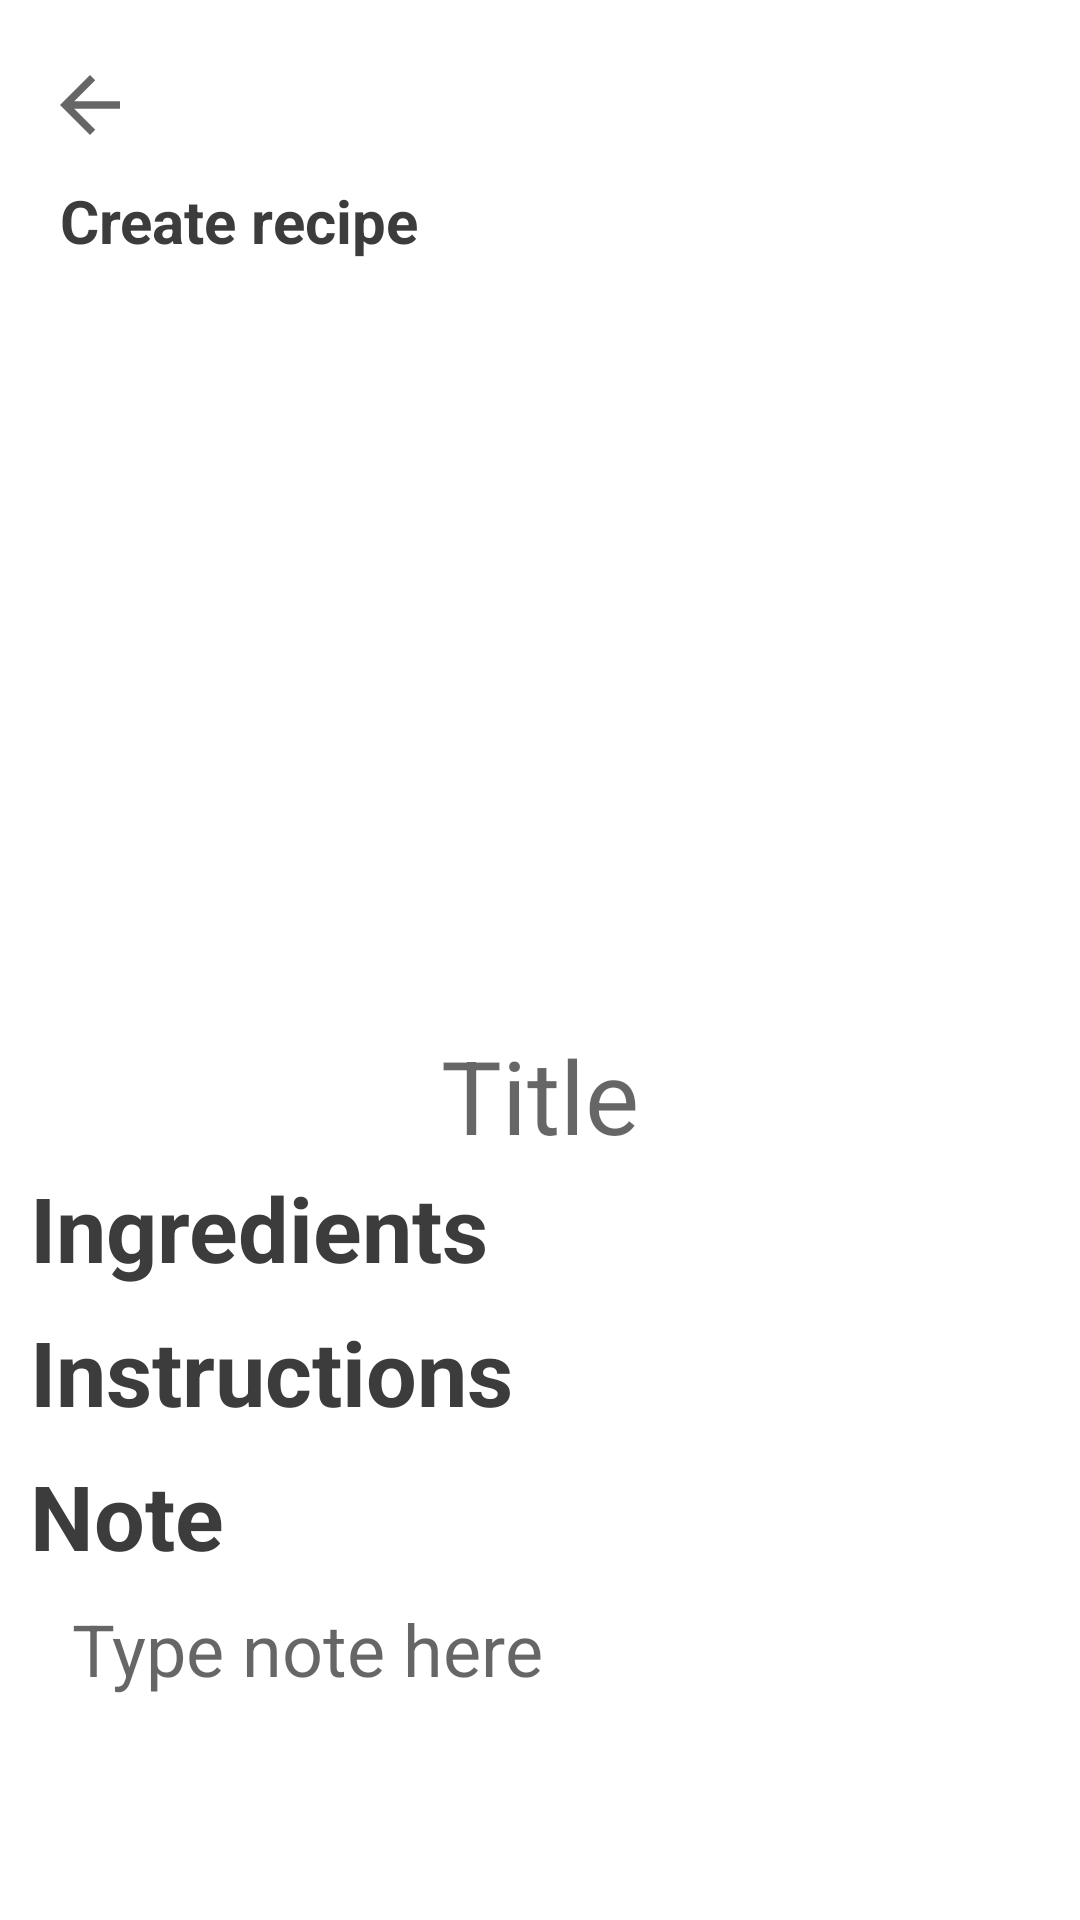

This screen was rendered from an Android layout file. Write that file and the resources it references.
<!-- AndroidManifest.xml: application theme Theme.ZeroXpire -->
<!-- res/layout/fragment_create_recipe.xml -->
<?xml version="1.0" encoding="utf-8"?>
<androidx.constraintlayout.widget.ConstraintLayout xmlns:android="http://schemas.android.com/apk/res/android"
    xmlns:app="http://schemas.android.com/apk/res-auto"
    xmlns:tools="http://schemas.android.com/tools"
    android:layout_width="match_parent"
    android:layout_height="match_parent"
    tools:context=".createRecipe.CreateRecipe" >

    <com.google.android.material.appbar.AppBarLayout
        android:id="@+id/appBar"
        android:layout_width="match_parent"
        android:layout_height="125dp"
        android:background="@color/bgColor"
        app:elevation="-10dp"
        app:layout_constraintTop_toTopOf="parent"
        app:layout_constraintStart_toStartOf="parent"
        app:layout_constraintEnd_toEndOf="parent">

        <LinearLayout
            android:layout_width="match_parent"
            android:layout_height="match_parent"
            android:orientation="vertical">

            <androidx.constraintlayout.widget.ConstraintLayout
                android:layout_width="match_parent"
                android:layout_height="wrap_content"
                android:orientation="horizontal"
                android:layout_marginStart="15dp"
                android:layout_marginEnd="15dp"
                android:layout_marginTop="20dp">

                <ImageView
                    android:id="@+id/createRecipeUpBtnImageView"
                    android:layout_width="30dp"
                    android:layout_height="30dp"
                    android:layout_gravity="start|center"
                    app:layout_constraintBottom_toBottomOf="parent"
                    app:layout_constraintStart_toStartOf="parent"
                    app:layout_constraintTop_toTopOf="parent"
                    app:srcCompat="?attr/homeAsUpIndicator" />

                <ImageView
                    android:id="@+id/createRecipeImageView"
                    android:layout_width="30dp"
                    android:layout_height="30dp"
                    android:layout_gravity="end|center"
                    android:contentDescription="@string/create_recipe"
                    android:src="@drawable/baseline_save_24"
                    app:layout_constraintBottom_toBottomOf="parent"
                    app:layout_constraintEnd_toEndOf="parent"
                    app:layout_constraintTop_toTopOf="parent" />
            </androidx.constraintlayout.widget.ConstraintLayout>

            <TextView
                android:layout_width="wrap_content"
                android:layout_height="wrap_content"
                android:layout_gravity="start|center"
                android:layout_marginStart="20dp"
                android:layout_marginTop="10dp"
                android:text="@string/create_recipe_top_bar"
                android:textSize="20dp"
                android:textStyle="bold" />

        </LinearLayout>
    </com.google.android.material.appbar.AppBarLayout>

    <ScrollView
        android:id="@+id/scrollView"
        android:layout_width="match_parent"
        android:layout_height="0dp"
        android:paddingBottom="24dp"
        app:layout_constraintBottom_toBottomOf="parent"
        app:layout_constraintEnd_toEndOf="parent"
        app:layout_constraintStart_toStartOf="parent"
        app:layout_constraintTop_toBottomOf="@id/appBar">

        <LinearLayout
            android:layout_width="match_parent"
            android:layout_height="wrap_content"
            android:orientation="vertical">

            <ImageView
                android:id="@+id/recipeImgImageView"
                android:layout_width="wrap_content"
                android:layout_height="200dp"
                android:layout_gravity="center"
                android:layout_marginTop="8dp"
                android:adjustViewBounds="true"
                android:contentDescription="@string/recipe_image"
                android:maxHeight="200dp"
                android:src="@drawable/baseline_add_photo_alternate_24" />

            <EditText
                android:id="@+id/recipeTitleEditText"
                style="@style/RecipeDetails"
                android:layout_width="match_parent"
                android:layout_height="wrap_content"
                android:background="@null"
                android:gravity="center"
                android:hint="@string/recipe_title_hint"
                android:importantForAutofill="no"
                android:inputType="textLongMessage|textMultiLine"
                android:maxWidth="400dp"
                android:minWidth="200dp"
                android:minHeight="48dp"
                android:textSize="34sp" />

            <LinearLayout
                android:id="@+id/ingredientsLinearLayout"
                android:layout_width="match_parent"
                android:layout_height="match_parent"
                android:orientation="vertical">

                <LinearLayout
                    android:id="@+id/ingredientsBar"
                    android:layout_width="match_parent"
                    android:layout_height="match_parent"
                    android:orientation="horizontal">

                    <TextView
                        android:id="@+id/ingredientsTextView"
                        style="@style/RecipeSubtopic"
                        android:layout_width="wrap_content"
                        android:layout_height="wrap_content"
                        android:text="@string/ingredientsSubtopic" />

                    <ImageView
                        android:id="@+id/addIngredientImageView"
                        android:layout_width="48dp"
                        android:layout_height="48dp"
                        android:contentDescription="@string/add_ingredients"
                        android:padding="5dp"
                        android:src="@drawable/baseline_add_24" />

                </LinearLayout>

            </LinearLayout>

            <LinearLayout
                android:id="@+id/instructionsLinearLayout"
                android:layout_width="match_parent"
                android:layout_height="match_parent"
                android:orientation="vertical">

                <LinearLayout
                    android:id="@+id/instructionsBar"
                    android:layout_width="match_parent"
                    android:layout_height="match_parent"
                    android:orientation="horizontal">

                    <TextView
                        android:id="@+id/instructionsTextView"
                        style="@style/RecipeSubtopic"
                        android:layout_width="wrap_content"
                        android:layout_height="wrap_content"
                        android:text="@string/instructionsSubtopic" />

                    <ImageView
                        android:id="@+id/addInstructionImageView"
                        android:layout_width="48dp"
                        android:layout_height="48dp"
                        android:contentDescription="@string/add_instructions"
                        android:padding="5dp"
                        android:src="@drawable/baseline_add_24" />

                </LinearLayout>

            </LinearLayout>

            <LinearLayout
                android:id="@+id/noteLinearLayout"
                android:layout_width="match_parent"
                android:layout_height="match_parent"
                android:orientation="vertical">

                <TextView
                    android:id="@+id/notesTextView"
                    style="@style/RecipeSubtopic"
                    android:layout_width="match_parent"
                    android:layout_height="wrap_content"
                    android:text="@string/note" />

                <EditText
                    android:id="@+id/recipeNoteEditText"
                    style="@style/RecipeDetails"
                    android:layout_width="match_parent"
                    android:layout_height="wrap_content"
                    android:background="@null"
                    android:hint="@string/type_note_here"
                    android:importantForAutofill="no"
                    android:inputType="textLongMessage|textMultiLine"
                    android:maxWidth="400dp"
                    android:minWidth="200dp"
                    android:minHeight="48dp" />
            </LinearLayout>

        </LinearLayout>
    </ScrollView>
</androidx.constraintlayout.widget.ConstraintLayout>
<!-- resources referenced by this layout -->
<resources>
  <color name="bgColor">#FFFFFFFF</color>
  <string name="add_ingredients">Add ingredients</string>
  <string name="add_instructions">Add instructions</string>
  <string name="create_recipe">Create New Recipe</string>
  <string name="create_recipe_top_bar">Create recipe</string>
  <string name="ingredientsSubtopic">Ingredients</string>
  <string name="instructionsSubtopic">Instructions</string>
  <string name="note">Note</string>
  <string name="recipe_image">recipe image</string>
  <string name="recipe_title_hint">Title</string>
  <string name="type_note_here">Type note here</string>
  <style name="RecipeDetails">
          <item name="android:layout_marginStart">24dp</item>
          <item name="android:layout_marginEnd">24dp</item>
          <item name="android:layout_marginTop">8dp</item>
          <item name="android:textSize">24sp</item>
          <item name="android:gravity">start|top</item>
      </style>
  <style name="RecipeSubtopic">
          <item name="android:textSize">30sp</item>
          <item name="android:textStyle">bold</item>
          <item name="android:paddingStart">10dp</item>
          <item name="android:paddingEnd">10dp</item>
      </style>
  <style name="Theme.ZeroXpire" parent="Theme.MaterialComponents.Light.NoActionBar">
          
          <item name="colorPrimary">"#73665c"</item>
          <item name="colorPrimaryVariant">@color/purple_700</item>
          <item name="colorOnPrimary">@color/white</item>
          
          <item name="colorSecondary">@color/teal_200</item>
          <item name="colorSecondaryVariant">@color/teal_700</item>
          <item name="colorOnSecondary">@color/black</item>
          
          <item name="android:statusBarColor">@color/textColor</item>
          
          <item name="android:textColor">@color/textColor</item>
      </style>
  <color name="purple_700">#FF3700B3</color>
  <color name="white">#FFFFFFFF</color>
  <color name="teal_200">#FF03DAC5</color>
  <color name="teal_700">#FF018786</color>
  <color name="black">#FF000000</color>
  <color name="textColor">#3C3C3C</color>
</resources>
